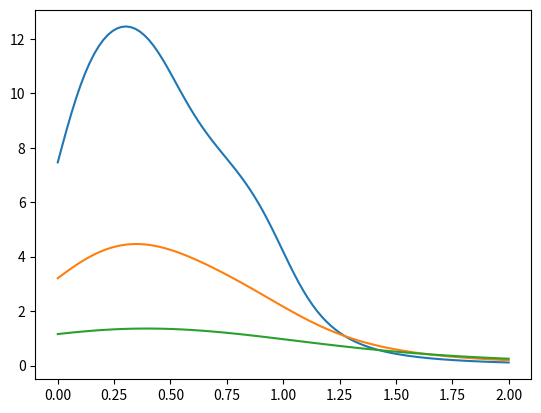

The script that saved this image:
import numpy as np
import matplotlib.pyplot as plt

def f(t):
    if(t > 0 and t < 0.5): return 2
    elif(t > 0.5 and t < 1): return 1
    else: return 0

def integrating(t, s, z):
    num = z * f(t)
    den = ((z ** 2 + (s - t) ** 2)) ** (3/2)
    return num/den

def rectangle(f, a, b, N, s, z):
    deltax = (b - a)/N
    xMedio = np.linspace(a + deltax/2, b - deltax/2, N)
    sumRec = np.sum([deltax * f(x, s, z) for x in xMedio])
    return sumRec

zValues = [0.25, 0.5, 1]
sMin = 0
sMax = 2

for z in zValues:
    sValues = np.linspace(sMin, sMax, 100)
    gValues = [rectangle(integrating, 0, 1, 10, s, z) for s in sValues]
    plt.plot(sValues, gValues)
    plt.show()